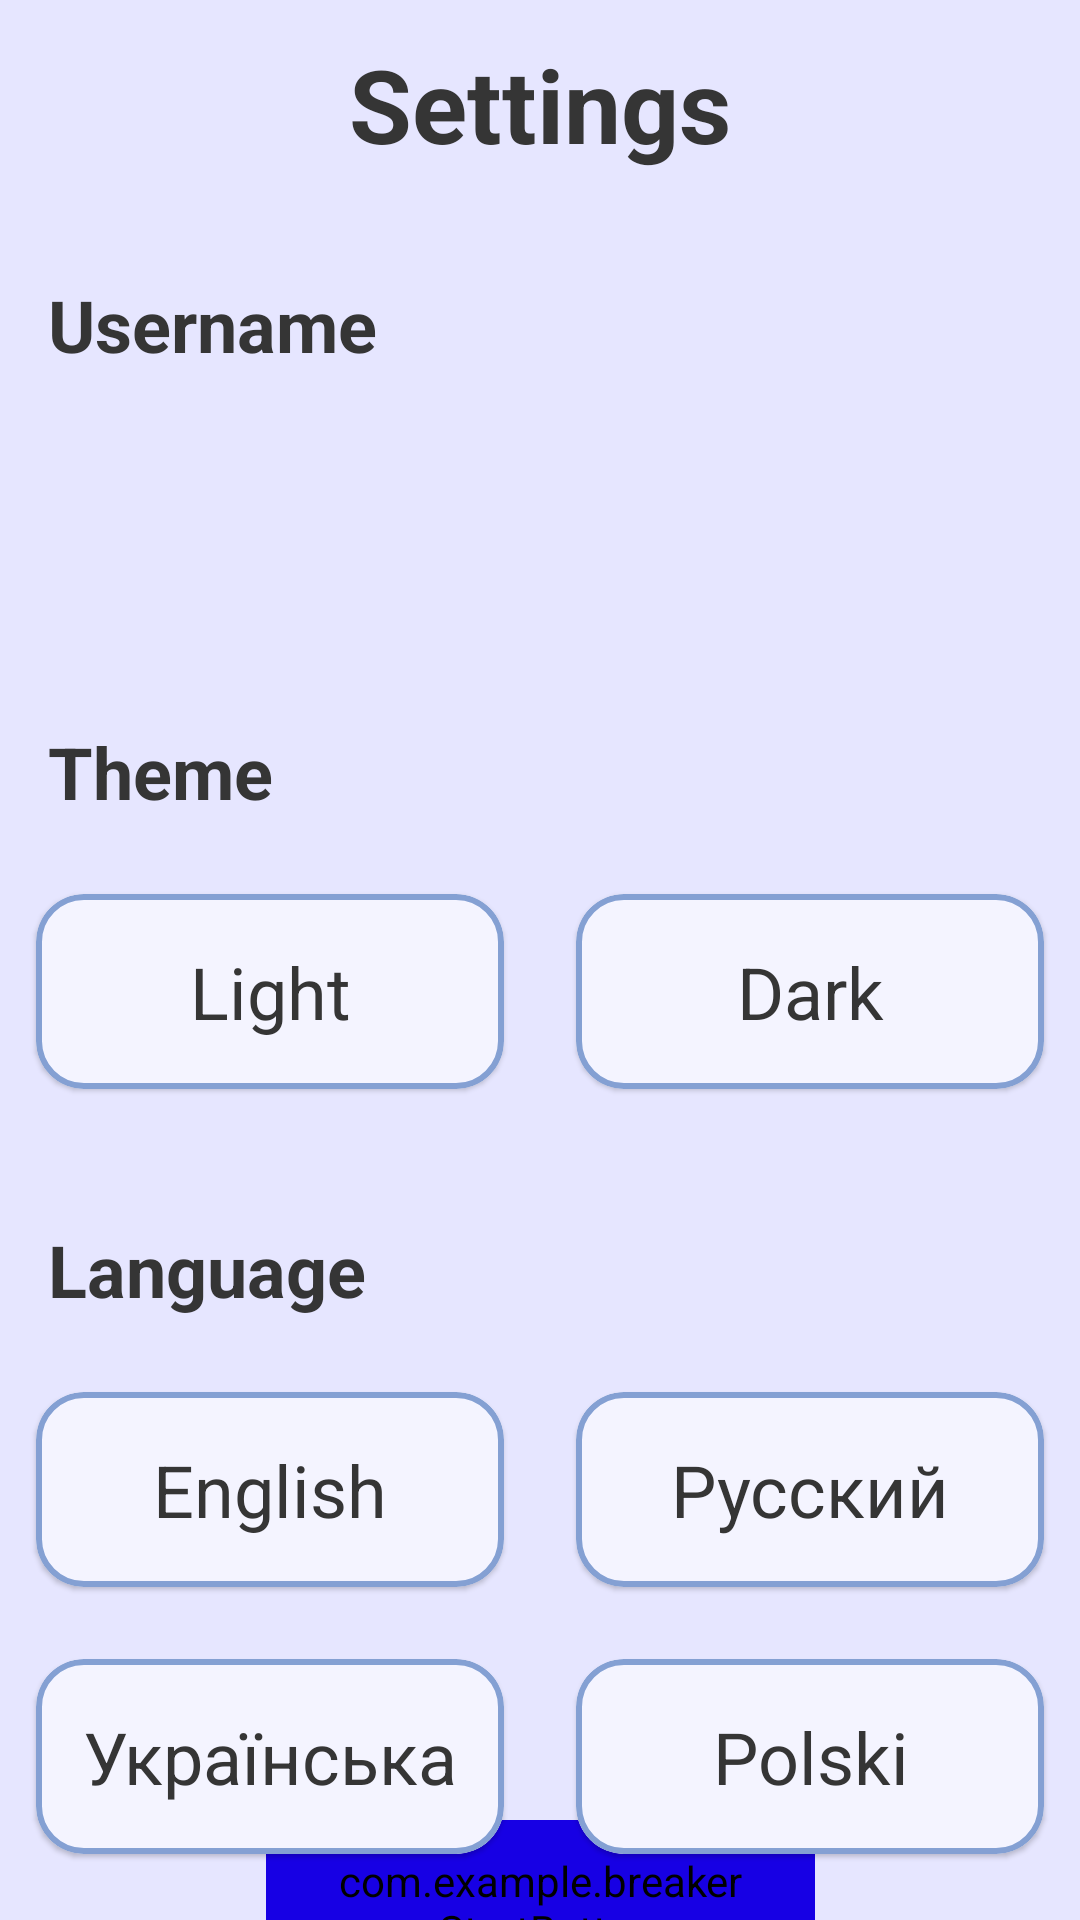

Layout XML and referenced resources for this Android screen:
<!-- AndroidManifest.xml: application theme Theme.Breaker -->
<!-- res/layout/activity_settings.xml -->
<?xml version="1.0" encoding="utf-8"?>
<androidx.constraintlayout.widget.ConstraintLayout xmlns:android="http://schemas.android.com/apk/res/android"
    xmlns:app="http://schemas.android.com/apk/res-auto"
    xmlns:tools="http://schemas.android.com/tools"
    android:id="@+id/main"
    android:layout_width="match_parent"
    android:layout_height="match_parent"
    tools:context=".SettingsActivity">


    <com.example.breaker.StartButton
        android:id="@+id/apply_btn"
        style="@style/button"
        android:layout_width="183dp"
        android:layout_height="57dp"
        android:text="@string/apply_button_text"
        app:layout_constraintBottom_toBottomOf="parent"
        app:layout_constraintEnd_toEndOf="parent"
        app:layout_constraintStart_toStartOf="parent"
        app:layout_constraintTop_toBottomOf="@+id/language_layout" />

    <TextView
        android:id="@+id/settings_title_label"
        android:layout_width="245dp"
        android:layout_height="48dp"
        android:layout_marginTop="12dp"
        android:text="@string/settings_title_text"
        android:textAlignment="center"
        android:textSize="34sp"
        android:textStyle="bold"
        app:layout_constraintEnd_toEndOf="parent"
        app:layout_constraintStart_toStartOf="parent"
        app:layout_constraintTop_toTopOf="parent" />

    <TextView
        android:id="@+id/username_header"
        android:layout_width="245dp"
        android:layout_height="37dp"
        android:layout_marginStart="16dp"
        android:layout_marginTop="32dp"
        android:text="@string/username_header_text"
        android:textAlignment="textStart"
        android:textSize="24sp"
        android:textStyle="bold"
        app:layout_constraintStart_toStartOf="parent"
        app:layout_constraintTop_toBottomOf="@+id/settings_title_label" />

    <TextView
        android:id="@+id/theme_header"
        android:layout_width="245dp"
        android:layout_height="37dp"
        android:layout_marginStart="16dp"
        android:layout_marginTop="32dp"
        android:text="@string/theme_header_text"
        android:textAlignment="textStart"
        android:textSize="24sp"
        android:textStyle="bold"
        app:layout_constraintStart_toStartOf="parent"
        app:layout_constraintTop_toBottomOf="@+id/username_layout" />

    <TextView
        android:id="@+id/language_header"
        android:layout_width="245dp"
        android:layout_height="37dp"
        android:layout_marginStart="16dp"
        android:layout_marginTop="32dp"
        android:text="@string/language_header_text"
        android:textAlignment="textStart"
        android:textSize="24sp"
        android:textStyle="bold"
        app:layout_constraintStart_toStartOf="parent"
        app:layout_constraintTop_toBottomOf="@+id/theme_layout" />


    <GridLayout
        android:id="@+id/theme_layout"
        android:layout_width="match_parent"
        android:layout_height="wrap_content"
        android:layout_marginTop="8dp"
        android:columnCount="2"
        android:rowCount="1"
        app:layout_constraintEnd_toEndOf="parent"
        app:layout_constraintStart_toStartOf="parent"
        app:layout_constraintTop_toBottomOf="@+id/theme_header">

        <com.google.android.material.card.MaterialCardView
            android:id="@+id/card_light_theme"
            style="@style/settings_card">


            <TextView
                style="@style/settings_card_text"
                android:text="@string/theme_light_text" />


        </com.google.android.material.card.MaterialCardView>

        <com.google.android.material.card.MaterialCardView
            android:id="@+id/card_dark_theme"
            style="@style/settings_card">


            <TextView
                style="@style/settings_card_text"
                android:text="@string/theme_dark_text" />


        </com.google.android.material.card.MaterialCardView>
    </GridLayout>

    <GridLayout
        android:id="@+id/language_layout"
        android:layout_width="match_parent"
        android:layout_height="wrap_content"
        android:layout_marginTop="8dp"
        android:columnCount="2"
        android:rowCount="2"
        app:layout_constraintEnd_toEndOf="parent"
        app:layout_constraintStart_toStartOf="parent"
        app:layout_constraintTop_toBottomOf="@+id/language_header">

        <com.google.android.material.card.MaterialCardView
            android:id="@+id/card_english"
            style="@style/settings_card">

            <TextView
                style="@style/settings_card_text"
                android:text="@string/language_english" />
        </com.google.android.material.card.MaterialCardView>

        <com.google.android.material.card.MaterialCardView
            android:id="@+id/card_russian"
            style="@style/settings_card">

            <TextView
                style="@style/settings_card_text"
                android:text="@string/language_russian" />
        </com.google.android.material.card.MaterialCardView>

        <com.google.android.material.card.MaterialCardView
            android:id="@+id/card_ukrainian"
            style="@style/settings_card">

            <TextView
                style="@style/settings_card_text"
                android:text="@string/language_ukrainian" />
        </com.google.android.material.card.MaterialCardView>

        <com.google.android.material.card.MaterialCardView
            android:id="@+id/card_polish"
            style="@style/settings_card">

            <TextView
                style="@style/settings_card_text"
                android:text="@string/language_polish" />
        </com.google.android.material.card.MaterialCardView>

    </GridLayout>

    <LinearLayout
        android:id="@+id/username_layout"
        android:layout_width="match_parent"
        android:layout_height="wrap_content"
        android:layout_marginTop="12dp"
        android:orientation="horizontal"
        app:layout_constraintTop_toBottomOf="@+id/username_header">

        <EditText
            android:id="@+id/username_input"
            style="@style/input"
            android:layout_width="0dp"
            android:layout_height="44dp"
            android:layout_weight="1"
            android:layout_margin="12dp"
            android:ems="10"
            android:inputType="text"
            android:maxLength="13"
            android:cursorVisible="true"
            android:textAlignment="textStart"
            android:padding="8dp" />

        <ImageButton
            android:id="@+id/edit_username_button"
            style="@style/options_button"
            android:layout_margin="12dp"
            android:src="@drawable/icon_edit" />
    </LinearLayout>
</androidx.constraintlayout.widget.ConstraintLayout>
<!-- resources referenced by this layout -->
<resources>
  <color name="bg_dark">#14161C</color>
  <color name="bg_light">#E6E6FF</color>
  <color name="text_dark">#B8C0E7</color>
  <color name="text_light">#353535</color>
  <!-- drawable icon_edit (drawable) -->
  <vector xmlns:android="http://schemas.android.com/apk/res/android" android:height="24dp" android:tint="#B7BFE6" android:viewportHeight="24" android:viewportWidth="24" android:width="24dp">
        
      <path android:fillColor="@android:color/white" android:pathData="M3,17.25V21h3.75L17.81,9.94l-3.75,-3.75L3,17.25zM20.71,7.04c0.39,-0.39 0.39,-1.02 0,-1.41l-2.34,-2.34c-0.39,-0.39 -1.02,-0.39 -1.41,0l-1.83,1.83 3.75,3.75 1.83,-1.83z"/>
      
  </vector>
  <string name="apply_button_text">Apply</string>
  <string name="language_english" translatable="false">English</string>
  <string name="language_header_text">Language</string>
  <string name="language_polish" translatable="false">Polski</string>
  <string name="language_russian" translatable="false">Русский</string>
  <string name="language_ukrainian" translatable="false">Українська</string>
  <string name="settings_title_text">Settings</string>
  <string name="theme_dark_text">Dark</string>
  <string name="theme_header_text">Theme</string>
  <string name="theme_light_text">Light</string>
  <string name="username_header_text">Username</string>
  <style name="button" parent="Widget.Material3.Button">
          <item name="android:backgroundTint">@color/btn_bg</item>
          <item name="android:textColor">?attr/button_text</item>
          <item name="android:textSize">20sp</item>
      </style>
  <style name="input" parent="Widget.AppCompat.EditText">
          <item name="android:background">@drawable/bg_input</item>
          <item name="android:textSize">24sp</item>
          <item name="android:gravity">center</item>
          <item name="android:inputType">number</item>
          <item name="android:maxLength">1</item>
          <item name="android:textColor">?attr/input_text</item>
          <item name="android:cursorVisible">false</item>
          <item name="android:textColorHint">?attr/input_hint</item>"&gt;
      </style>
  <style name="options_button" parent="Widget.AppCompat.ImageButton">
          <item name="android:background">@drawable/shape_options_button</item>
          <item name="android:layout_width">44dp</item>
          <item name="android:layout_height">44dp</item>
          <item name="android:scaleType">center</item>
          <item name="tint">?attr/button_text</item>
      </style>
  <style name="settings_card_text">
          <item name="android:textSize">24sp</item>
          <item name="android:layout_height">match_parent</item>
          <item name="android:layout_width">match_parent</item>
          <item name="android:gravity">center</item>
      </style>
  <style name="Theme.Breaker" parent="Base.Theme.Breaker" />
  <color name="btn_bg">#1700E4</color>
  <color name="input_bg_light">#F4F4FF</color>
  <color name="input_border_light">#84A0D3</color>
  <color name="input_border_active_light">#3050FF</color>
  <color name="input_hint_light">#838383</color>
  <color name="input_border_answer_light">#30FF37</color>
  <color name="card_checked_background_light">#D8D8FB</color>
  <color name="navigation_items_light">#5C6061</color>
</resources>
